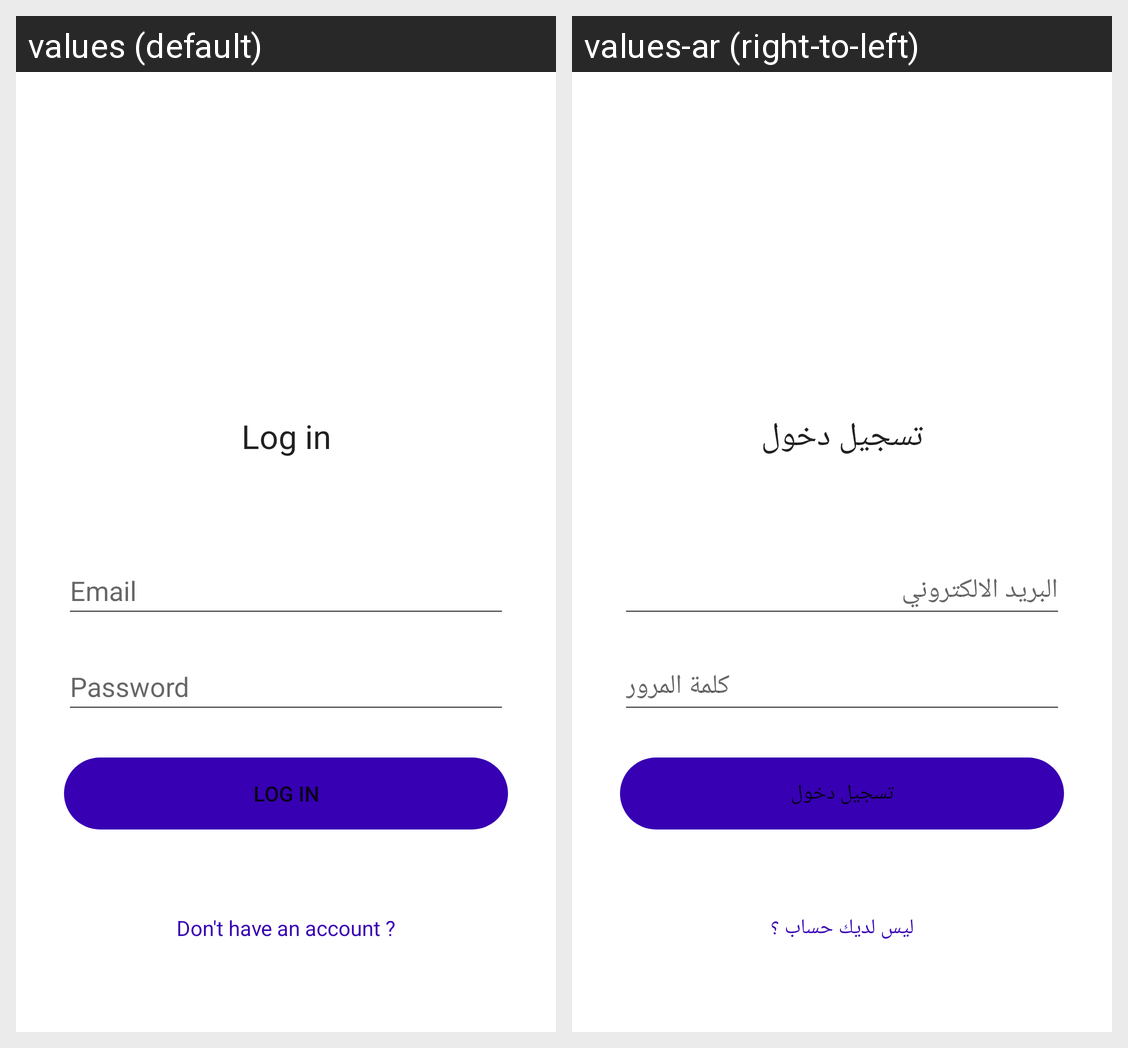

This grid shows one Android layout under two languages. Give, for every string resource on the screen, its name, the default text and each shown locale's text.
Android screen res/layout/activity_main.xml rendered under 2 locales, left to right: values (default), values-ar (right-to-left). Device: Nexus 5 (rendered at 1080×1920; each locale shown at half size, 540×960, under a caption strip naming it); theme Theme.TravelApplication.
Strings drawn on this screen, with the default value and each locale's value (text and hints the layout hard-codes, and strings that could not be matched under every locale, appear in the picture but are not listed):

log_in
  values: Log in
  values-ar: تسجيل دخول

email
  values: Email
  values-ar: البريد الالكتروني

password
  values: Password
  values-ar: كلمة المرور

no_account_login
  values: Don't have an account ?
  values-ar: ليس لديك حساب ؟
